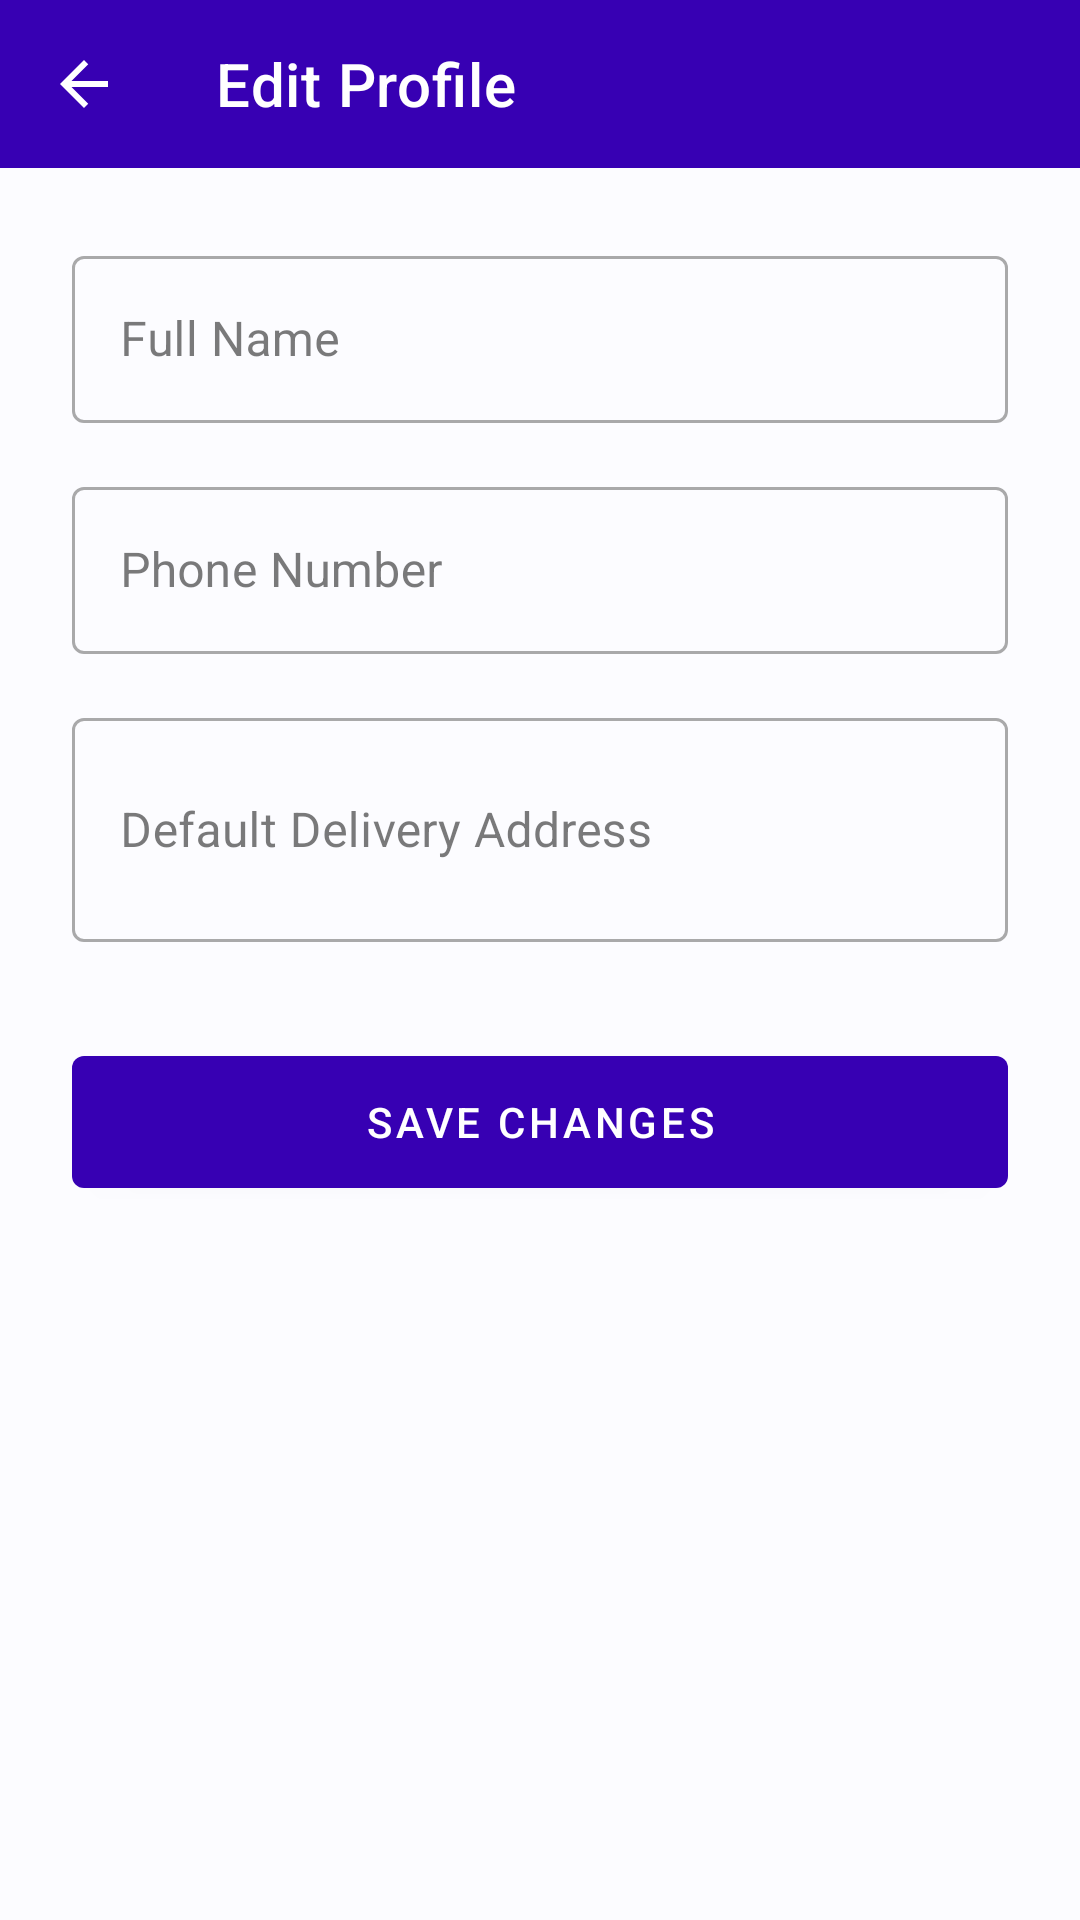

This screen was rendered from an Android layout file. Write that file and the resources it references.
<!-- AndroidManifest.xml: application theme Theme.ShopEase -->
<!-- res/layout/activity_profile.xml -->
<?xml version="1.0" encoding="utf-8"?>
<LinearLayout xmlns:android="http://schemas.android.com/apk/res/android"
    xmlns:app="http://schemas.android.com/apk/res-auto"
    android:layout_width="match_parent"
    android:layout_height="match_parent"
    android:orientation="vertical">

    <com.google.android.material.appbar.MaterialToolbar
        android:id="@+id/toolbar"
        android:layout_width="match_parent"
        android:layout_height="?attr/actionBarSize"
        android:background="@color/purple_700"
        app:navigationIcon="@drawable/ic_back"
        app:title="Edit Profile"
        app:titleTextColor="@color/white"/>

    <ScrollView android:layout_width="match_parent" android:layout_height="match_parent">
        <LinearLayout android:layout_width="match_parent" android:layout_height="wrap_content"
            android:orientation="vertical" android:padding="24dp">

            <com.google.android.material.textfield.TextInputLayout
                android:id="@+id/tilName"
                style="@style/Widget.MaterialComponents.TextInputLayout.OutlinedBox"
                android:layout_width="match_parent" android:layout_height="wrap_content"
                android:hint="Full Name">
                <com.google.android.material.textfield.TextInputEditText
                    android:id="@+id/etName"
                    android:layout_width="match_parent" android:layout_height="wrap_content"
                    android:inputType="textPersonName"/>
            </com.google.android.material.textfield.TextInputLayout>

            <com.google.android.material.textfield.TextInputLayout
                android:id="@+id/tilPhone"
                style="@style/Widget.MaterialComponents.TextInputLayout.OutlinedBox"
                android:layout_width="match_parent" android:layout_height="wrap_content"
                android:layout_marginTop="16dp" android:hint="Phone Number">
                <com.google.android.material.textfield.TextInputEditText
                    android:id="@+id/etPhone"
                    android:layout_width="match_parent" android:layout_height="wrap_content"
                    android:inputType="phone"/>
            </com.google.android.material.textfield.TextInputLayout>

            <com.google.android.material.textfield.TextInputLayout
                android:id="@+id/tilAddress"
                style="@style/Widget.MaterialComponents.TextInputLayout.OutlinedBox"
                android:layout_width="match_parent" android:layout_height="wrap_content"
                android:layout_marginTop="16dp" android:hint="Default Delivery Address">
                <com.google.android.material.textfield.TextInputEditText
                    android:id="@+id/etAddress"
                    android:layout_width="match_parent" android:layout_height="wrap_content"
                    android:inputType="textMultiLine" android:minLines="2"/>
            </com.google.android.material.textfield.TextInputLayout>

            <com.google.android.material.button.MaterialButton
                android:id="@+id/btnSave"
                android:layout_width="match_parent" android:layout_height="56dp"
                android:layout_marginTop="32dp" android:text="SAVE CHANGES"/>

        </LinearLayout>
    </ScrollView>
</LinearLayout>
<!-- resources referenced by this layout -->
<resources>
  <color name="purple_700">#FF3700B3</color>
  <color name="white">#FFFFFF</color>
  <!-- drawable ic_back (drawable) -->
  <?xml version="1.0" encoding="utf-8"?>
  <vector xmlns:android="http://schemas.android.com/apk/res/android"
      android:width="24dp" android:height="24dp"
      android:viewportWidth="24" android:viewportHeight="24"
      android:tint="@color/white">
      <path android:fillColor="@android:color/white"
          android:pathData="M20,11H7.83l5.59,-5.59L12,4l-8,8 8,8 1.41,-1.41L7.83,13H20v-2z"/>
  </vector>
  <style name="Theme.ShopEase" parent="Theme.MaterialComponents.DayNight.NoActionBar">
          <item name="colorPrimary">@color/purple_700</item>
          <item name="colorPrimaryVariant">@color/purple_900</item>
          <item name="colorOnPrimary">@color/white</item>
          <item name="colorSecondary">@color/teal_200</item>
          <item name="colorSecondaryVariant">@color/teal_700</item>
          <item name="colorOnSecondary">@color/black</item>
          <item name="colorSurface">@color/white</item>
          <item name="colorOnSurface">@color/text_primary</item>
          <item name="colorError">@color/red_error</item>
          <item name="colorOnError">@color/white</item>
          <item name="android:colorBackground">@color/background</item>
          <item name="android:statusBarColor" tools:targetApi="l">@color/status_bar</item>
          <item name="android:navigationBarColor">@color/white</item>
          <item name="android:windowLightStatusBar" tools:targetApi="m">false</item>
  
          <item name="android:editTextStyle">@style/AppEditTextStyle</item>
          <item name="editTextStyle">@style/AppEditTextStyle</item>
  
      </style>
  <color name="purple_900">#FF1A0080</color>
  <color name="teal_200">#FF03DAC5</color>
  <color name="teal_700">#FF018786</color>
  <color name="black">#FF000000</color>
  <color name="text_primary">#212121</color>
  <color name="red_error">#FFD32F2F</color>
  <color name="background">#FFFCFCFF</color>
  <color name="status_bar">#FF1A0080</color>
  <style name="AppEditTextStyle" parent="Widget.MaterialComponents.TextInputEditText.OutlinedBox">
          <item name="android:textColor">#000000</item>
          <item name="android:textColorHint">#888888</item>
      </style>
</resources>
